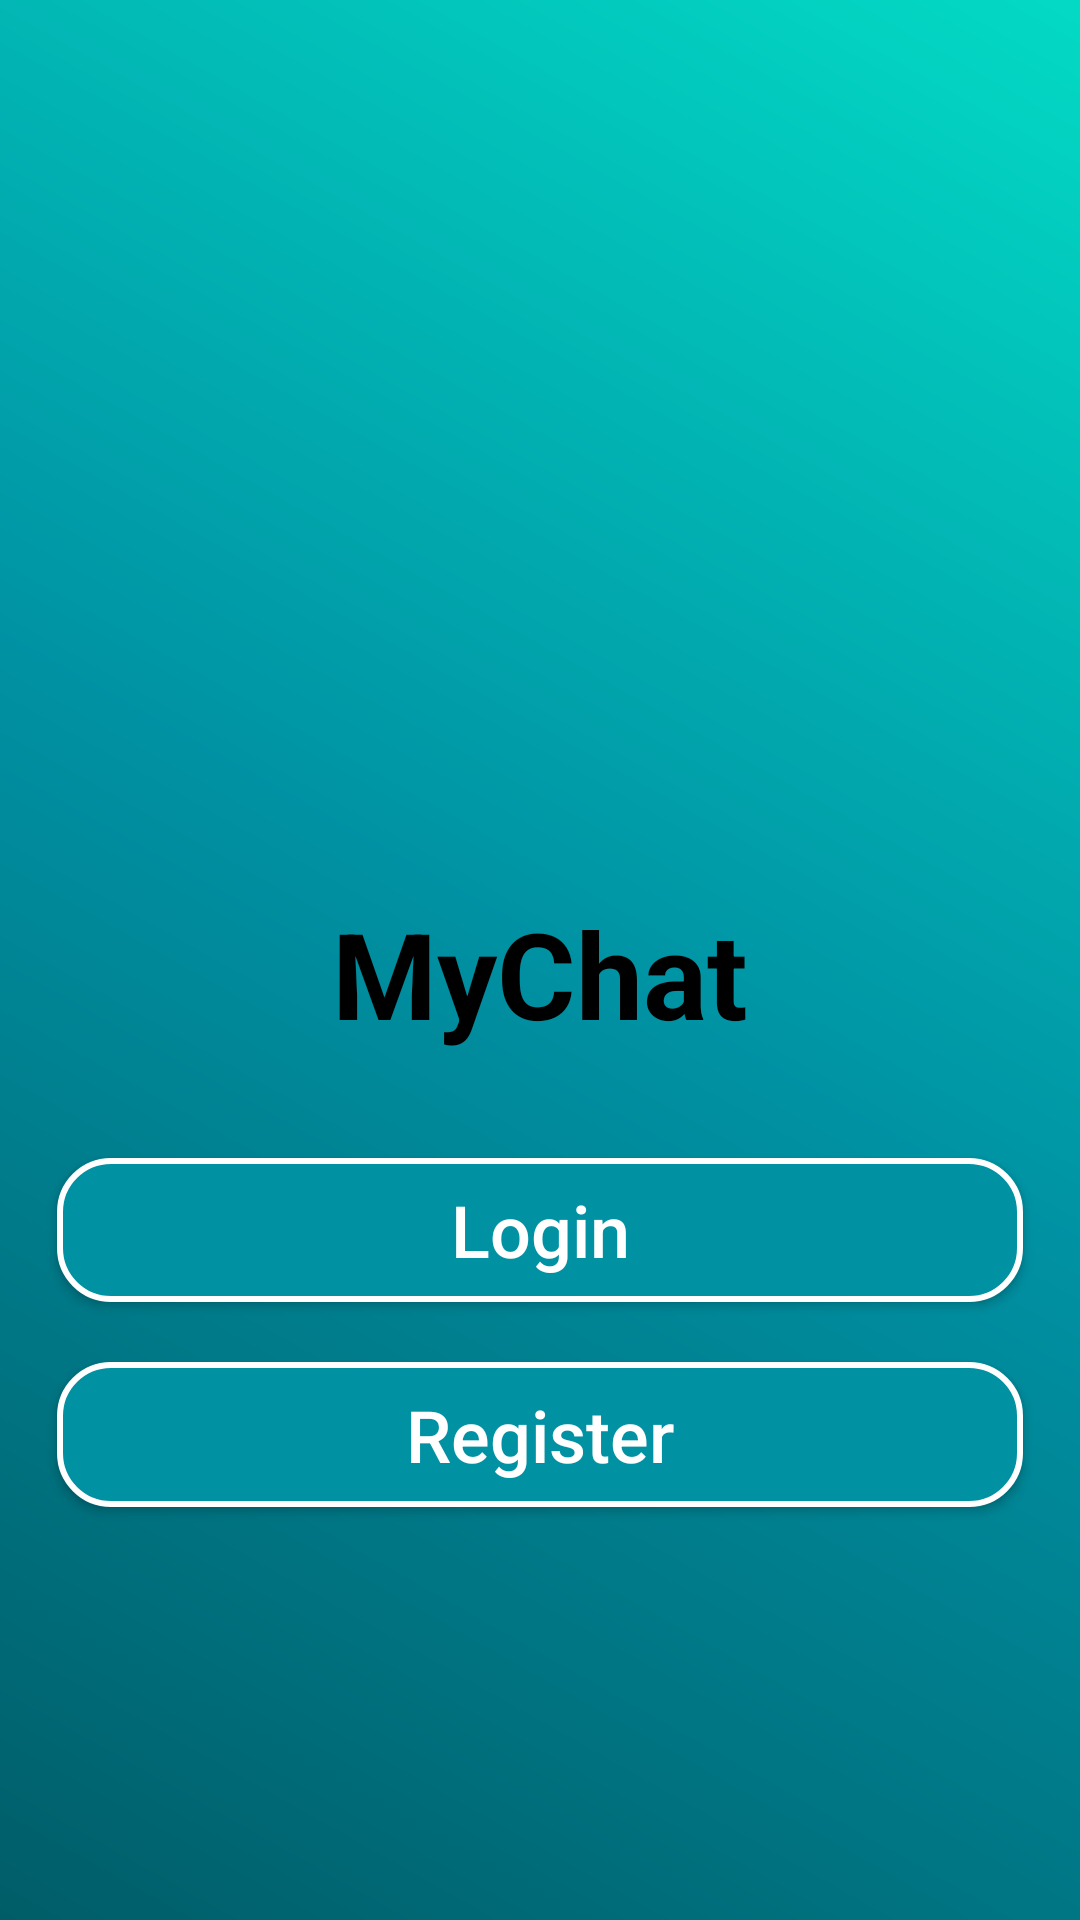

Produce the Android XML layout that renders to this screen, including the resource entries it uses.
<!-- AndroidManifest.xml: application theme AppTheme -->
<!-- res/layout/activity_start.xml -->
<?xml version="1.0" encoding="utf-8"?>
<LinearLayout xmlns:android="http://schemas.android.com/apk/res/android"
    xmlns:app="http://schemas.android.com/apk/res-auto"
    xmlns:tools="http://schemas.android.com/tools"
    android:layout_width="match_parent"
    android:gravity="center"
    android:orientation="vertical"
    android:background="@drawable/gradientbackground"
    android:layout_height="match_parent"
    tools:context=".StartActivity">

    <ImageView
        android:layout_width="150dp"
        android:layout_height="150dp"
        android:layout_gravity="center"
        android:layout_marginBottom="10dp"
        app:srcCompat="@drawable/logo" />

    <TextView
        android:layout_width="match_parent"
        android:layout_height="wrap_content"
        android:text="MyChat"
        android:textAlignment="center"
        android:textColor="@android:color/black"
        android:textSize="40sp"
        android:textStyle="bold"
        android:layout_marginBottom="15dp" />

    <Button
        android:id="@+id/login"
        android:layout_width="match_parent"
        android:layout_height="wrap_content"
        android:padding="4dp"
        android:layout_marginTop="20dp"
        android:layout_marginLeft="19dp"
        android:layout_marginRight="19dp"
        android:text="Login"
        android:textAllCaps="false"
        android:textSize="24sp"
        android:textColor="@android:color/background_light"
        android:background="@drawable/buttons" />

    <Button
        android:id="@+id/register"
        android:layout_width="match_parent"
        android:layout_height="wrap_content"
        android:padding="8dp"
        android:layout_marginTop="20dp"
        android:layout_marginLeft="19dp"
        android:layout_marginRight="19dp"
        android:text="Register"
        android:textAllCaps="false"
        android:textSize="24sp"
        android:textColor="@android:color/background_light"
        android:background="@drawable/buttons" />

</LinearLayout>
<!-- resources referenced by this layout -->
<resources>
  <!-- drawable buttons (drawable-xxxhdpi) -->
  <?xml version="1.0" encoding="utf-8"?>
  <shape xmlns:android="http://schemas.android.com/apk/res/android"
      android:shape="rectangle">
  
      <corners android:radius="17dp"
          />
      <gradient
          android:angle="90"
          />
      <solid
          android:color="@color/colorPrimary"
          />
      <stroke
          android:width="2dp"
          android:color="#FFFFFF"
          />
  
  </shape>
  <!-- drawable gradientbackground (drawable) -->
  <?xml version="1.0" encoding="utf-8"?>
  <shape xmlns:android="http://schemas.android.com/apk/res/android">
      <gradient android:angle="45"
          android:startColor="@color/colorPrimaryDark"
          android:centerColor="@color/colorPrimary"
          android:endColor="@color/colorAccent"
          />
  </shape>
  <style name="AppTheme" parent="Theme.AppCompat.Light.NoActionBar">
          
          <item name="colorPrimary">@color/colorPrimary</item>
          <item name="colorPrimaryDark">@color/colorPrimaryDark</item>
          <item name="colorAccent">@color/colorAccent</item>
      </style>
  <color name="colorPrimary">#0091A3</color>
  <color name="colorPrimaryDark">#005D68</color>
  <color name="colorAccent">#03DAC5</color>
</resources>
